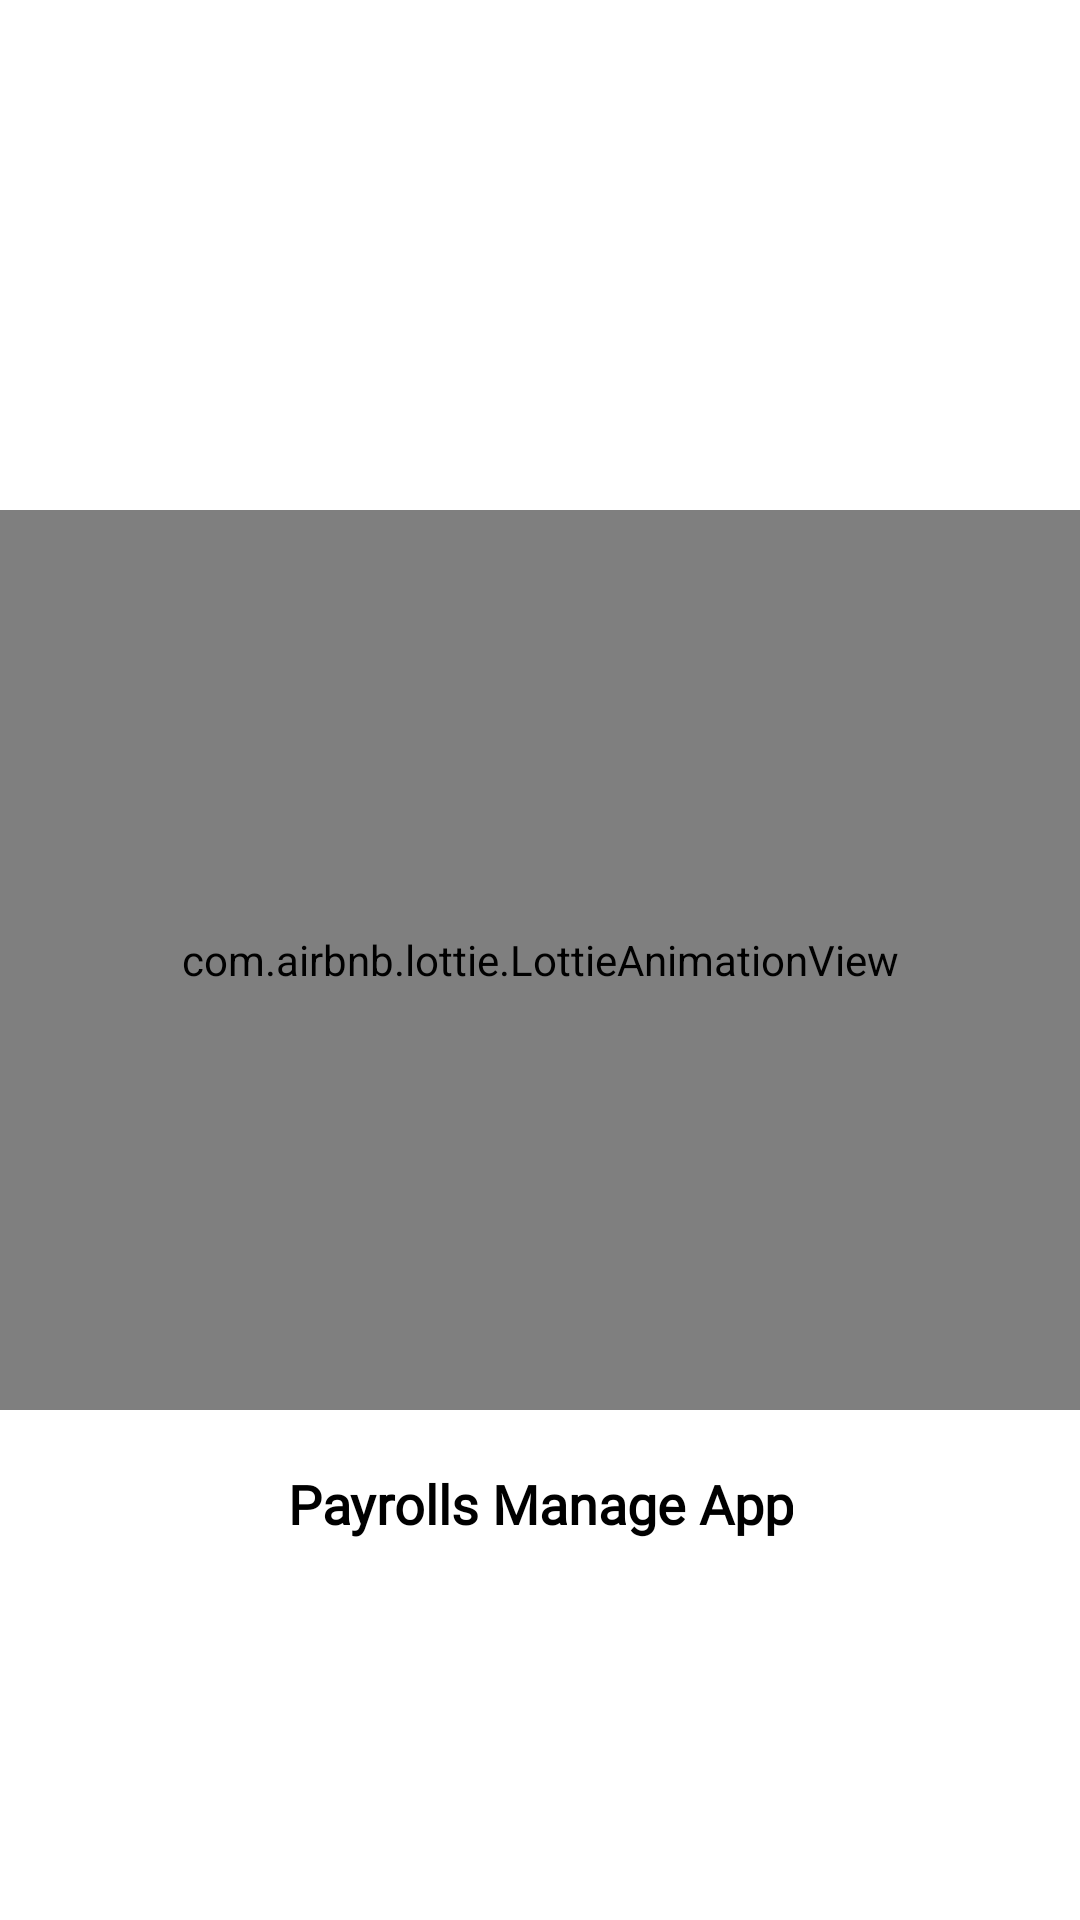

Reconstruct the res/layout file that produces this screen, plus the resources it refers to.
<!-- AndroidManifest.xml: activity theme Theme.FYProjectNew -->
<!-- res/layout/activity_splash.xml -->
<?xml version="1.0" encoding="utf-8"?>
<androidx.constraintlayout.widget.ConstraintLayout
    xmlns:android="http://schemas.android.com/apk/res/android"
    xmlns:tools="http://schemas.android.com/tools"
    android:layout_width="match_parent"
    android:layout_height="match_parent"
    android:background="@color/white"
    xmlns:app="http://schemas.android.com/apk/res-auto"
    tools:context=".Activities.SplashActivity">

    <com.airbnb.lottie.LottieAnimationView
        android:id="@+id/lotti"
        android:layout_width="match_parent"
        android:layout_height="300dp"
        android:layout_alignParentTop="true"
        app:layout_constraintBottom_toBottomOf="parent"
        app:layout_constraintEnd_toEndOf="parent"
        app:layout_constraintStart_toStartOf="parent"
        app:layout_constraintTop_toTopOf="parent"
        app:lottie_autoPlay="true"
        app:lottie_loop="false"
        app:lottie_rawRes="@raw/splashpage" />

    <TextView
        android:id="@+id/tev"
        android:layout_width="wrap_content"
        android:layout_height="wrap_content"
        android:layout_below="@id/lotti"
        android:layout_centerHorizontal="true"
        android:fontFamily="@font/adamina"
        android:text="@string/payroll"
        android:textAlignment="center"
        android:textColor="@color/black"
        android:textFontWeight="600"
        android:textSize="18sp"
        app:layout_constraintBottom_toBottomOf="parent"
        app:layout_constraintEnd_toEndOf="parent"
        app:layout_constraintHorizontal_bias="0.500"
        app:layout_constraintStart_toStartOf="@+id/lotti"
        app:layout_constraintTop_toBottomOf="@+id/lotti"
        app:layout_constraintVertical_bias="0.130" />

</androidx.constraintlayout.widget.ConstraintLayout>
<!-- resources referenced by this layout -->
<resources>
  <color name="black">#FF000000</color>
  <color name="white">#FFFFFFFF</color>
  <string name="payroll">Payrolls Manage App</string>
  <style name="Theme.FYProjectNew" parent="Theme.AppCompat.Light.NoActionBar">
          
          <item name="colorPrimary">@color/selfcolor_grey</item>
          <item name="colorPrimaryVariant">@color/SelfBlue</item>
          <item name="colorOnPrimary">@color/SelfBlue</item>
          
          <item name="colorSecondary">@color/SelfBlue</item>
          <item name="colorSecondaryVariant">@color/SelfBlue</item>
          <item name="colorOnSecondary">@color/SelfBlue</item>
          
          <item name="android:statusBarColor">@color/statusbar_color</item>
          
      </style>
  <color name="selfcolor_grey">#F0EEF3</color>
  <color name="SelfBlue">#E634AFFF</color>
  <color name="statusbar_color">#0091EF</color>
</resources>
